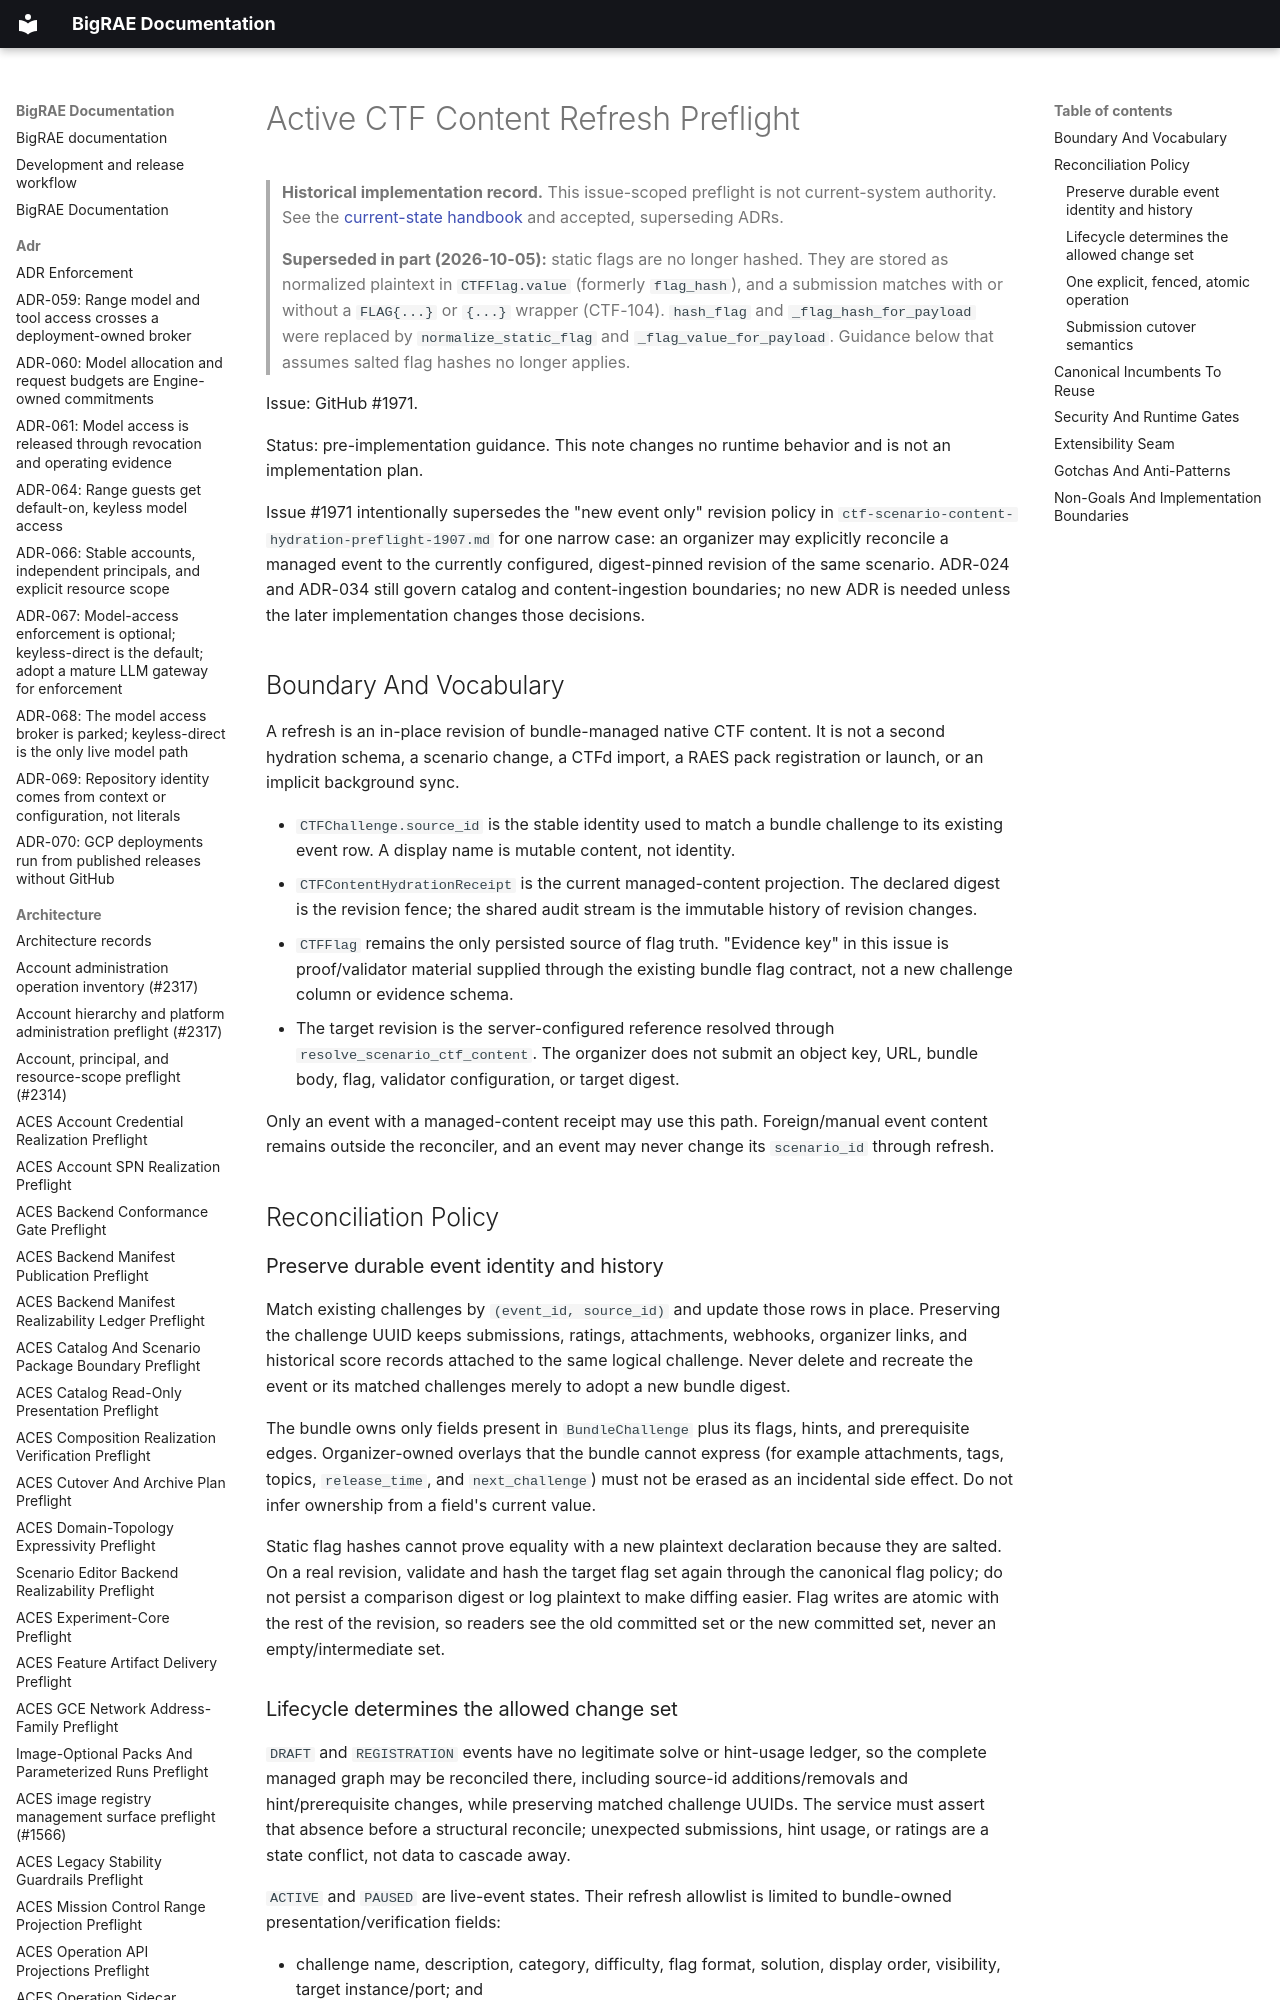

repository: Brad-Edwards/bigrae · page: architecture/ctf-active-content-refresh-preflight-1971/index.html · generator: mkdocs

# Active CTF Content Refresh Preflight

> **Historical implementation record.** This issue-scoped preflight is not current-system authority. See the [current-state handbook](../technical/architecture.md) and accepted, superseding ADRs.


> **Superseded in part (2026-10-05):** static flags are no longer hashed. They are
> stored as normalized plaintext in `CTFFlag.value` (formerly `flag_hash`), and a
> submission matches with or without a `FLAG{...}` or `{...}` wrapper (CTF-104).
> `hash_flag` and `_flag_hash_for_payload` were replaced by `normalize_static_flag` and
> `_flag_value_for_payload`. Guidance below that assumes salted flag hashes no longer applies.

Issue: GitHub #1971.

Status: pre-implementation guidance. This note changes no runtime behavior and
is not an implementation plan.

Issue #1971 intentionally supersedes the "new event only" revision policy in
`ctf-scenario-content-hydration-preflight-1907.md` for one narrow case: an
organizer may explicitly reconcile a managed event to the currently configured,
digest-pinned revision of the same scenario. ADR-024 and ADR-034 still govern
catalog and content-ingestion boundaries; no new ADR is needed unless the later
implementation changes those decisions.
